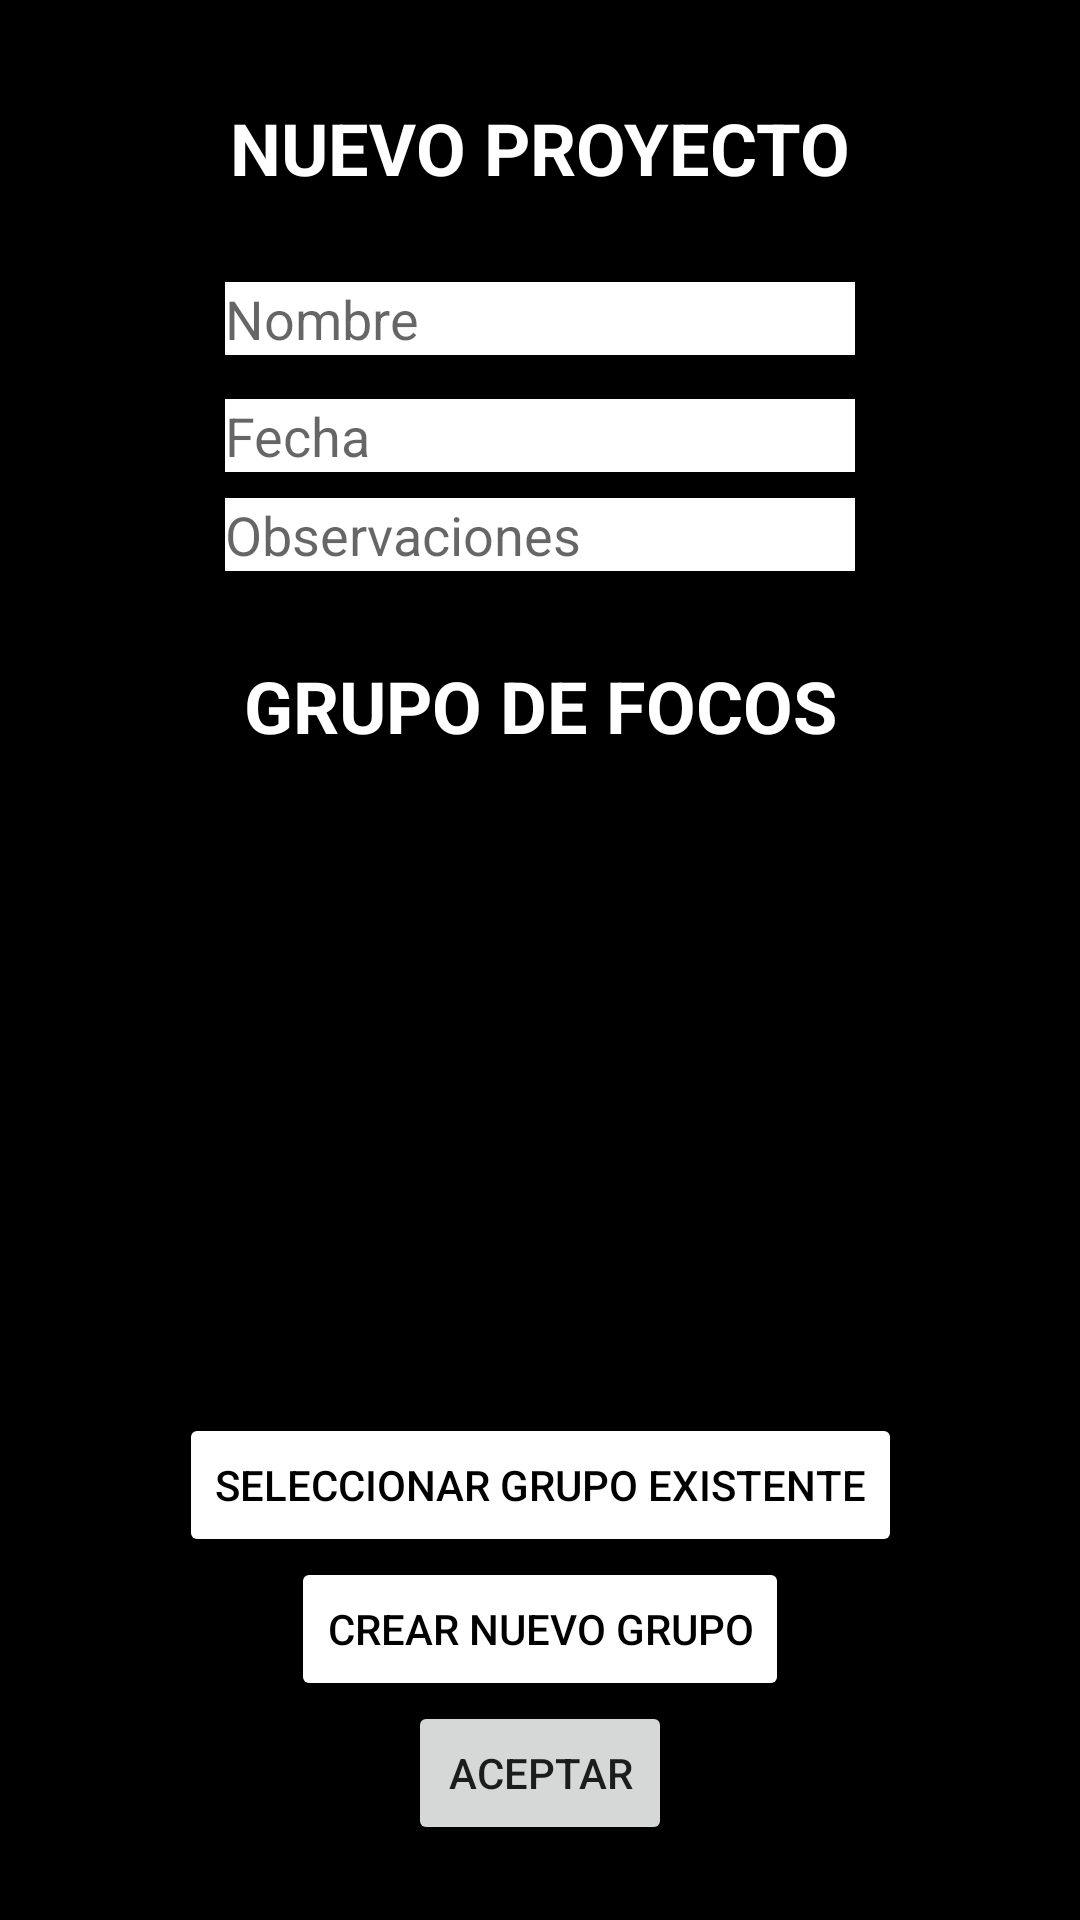

Write the Android layout XML for this screen, with the resource values it uses.
<!-- AndroidManifest.xml: application theme Theme.TecniLed -->
<!-- res/layout/activity_nuevo_proyecto.xml -->
<?xml version="1.0" encoding="utf-8"?>
<androidx.constraintlayout.widget.ConstraintLayout xmlns:android="http://schemas.android.com/apk/res/android"
    xmlns:app="http://schemas.android.com/apk/res-auto"
    xmlns:tools="http://schemas.android.com/tools"
    android:layout_width="match_parent"
    android:layout_height="match_parent"
    android:background="#000000"
    tools:context=".NuevoProyecto">

    <TextView
        android:id="@+id/txtNuevoProyecto"
        android:layout_width="wrap_content"
        android:layout_height="wrap_content"
        android:layout_marginTop="33dp"
        android:text="NUEVO PROYECTO"
        android:textColor="#FFFFFF"
        android:textSize="24sp"
        android:textStyle="bold"
        app:layout_constraintEnd_toEndOf="parent"
        app:layout_constraintHorizontal_bias="0.5"
        app:layout_constraintStart_toStartOf="parent"
        app:layout_constraintTop_toTopOf="parent" />

    <EditText
        android:id="@+id/etNombre"
        android:layout_width="wrap_content"
        android:layout_height="wrap_content"
        android:layout_marginTop="94dp"
        android:background="#FFFFFF"
        android:ems="10"
        android:hint="Nombre"
        android:inputType="textPersonName"
        app:layout_constraintEnd_toEndOf="parent"
        app:layout_constraintHorizontal_bias="0.5"
        app:layout_constraintStart_toStartOf="parent"
        app:layout_constraintTop_toTopOf="parent" />

    <EditText
        android:id="@+id/editTextDate"
        android:layout_width="wrap_content"
        android:layout_height="wrap_content"
        android:layout_marginTop="133dp"
        android:background="#FFFFFF"
        android:ems="10"
        android:hint="Fecha"
        android:inputType="date"
        app:layout_constraintEnd_toEndOf="parent"
        app:layout_constraintHorizontal_bias="0.5"
        app:layout_constraintStart_toStartOf="parent"
        app:layout_constraintTop_toTopOf="parent" />

    <EditText
        android:id="@+id/etObservaciones"
        android:layout_width="wrap_content"
        android:layout_height="wrap_content"
        android:layout_marginTop="166dp"
        android:background="#FFFFFF"
        android:ems="10"
        android:gravity="start|top"
        android:hint="Observaciones"
        android:inputType="textMultiLine"
        app:layout_constraintEnd_toEndOf="parent"
        app:layout_constraintHorizontal_bias="0.5"
        app:layout_constraintStart_toStartOf="parent"
        app:layout_constraintTop_toTopOf="parent" />

    <TextView
        android:id="@+id/txtGrupo"
        android:layout_width="wrap_content"
        android:layout_height="wrap_content"
        android:layout_marginTop="219dp"
        android:text="GRUPO DE FOCOS"
        android:textColor="#FFFFFF"
        android:textSize="24sp"
        android:textStyle="bold"
        app:layout_constraintEnd_toEndOf="parent"
        app:layout_constraintHorizontal_bias="0.5"
        app:layout_constraintStart_toStartOf="parent"
        app:layout_constraintTop_toTopOf="parent" />

    <Button
        android:id="@+id/btnSelecGrupo"
        android:layout_width="wrap_content"
        android:layout_height="wrap_content"
        android:text="Seleccionar grupo existente"
        android:textColor="#000000"
        app:backgroundTint="#FFFFFF"
        app:layout_constraintBottom_toTopOf="@+id/btnNuevoGrupo"
        app:layout_constraintEnd_toEndOf="parent"
        app:layout_constraintHorizontal_bias="0.5"
        app:layout_constraintStart_toStartOf="parent" />

    <Button
        android:id="@+id/btnNuevoGrupo"
        android:layout_width="wrap_content"
        android:layout_height="wrap_content"
        android:onClick="onClick"
        android:text="Crear nuevo grupo"
        android:textColor="#000000"
        app:backgroundTint="#FFFFFF"
        app:layout_constraintBottom_toTopOf="@+id/btnAceptarProyecto"
        app:layout_constraintEnd_toEndOf="parent"
        app:layout_constraintHorizontal_bias="0.5"
        app:layout_constraintStart_toStartOf="parent" />

    <Button
        android:id="@+id/btnAceptarProyecto"
        android:layout_width="wrap_content"
        android:layout_height="wrap_content"
        android:layout_marginBottom="25dp"
        android:text="Aceptar"
        app:layout_constraintBottom_toBottomOf="parent"
        app:layout_constraintEnd_toEndOf="parent"
        app:layout_constraintHorizontal_bias="0.5"
        app:layout_constraintStart_toStartOf="parent" />

</androidx.constraintlayout.widget.ConstraintLayout>
<!-- resources referenced by this layout -->
<resources>
  <style name="Theme.TecniLed" parent="Theme.MaterialComponents.DayNight.DarkActionBar">
          
          <item name="colorPrimary">@color/purple_500</item>
          <item name="colorPrimaryVariant">@color/purple_700</item>
          <item name="colorOnPrimary">@color/white</item>
          
          <item name="colorSecondary">@color/teal_200</item>
          <item name="colorSecondaryVariant">@color/teal_700</item>
          <item name="colorOnSecondary">@color/black</item>
          
          <item name="android:statusBarColor" tools:targetApi="l">?attr/colorPrimaryVariant</item>
          
      </style>
  <!-- not gathered from this repository: default colours our renderer supplied (Android Studio template values) -->
  <color name="purple_500">#FF6200EE</color>
  <color name="purple_700">#FF3700B3</color>
  <color name="teal_200">#FF03DAC5</color>
  <color name="teal_700">#FF018786</color>
  <color name="black">#FF000000</color>
  <color name="white">#FFFFFFFF</color>
</resources>
